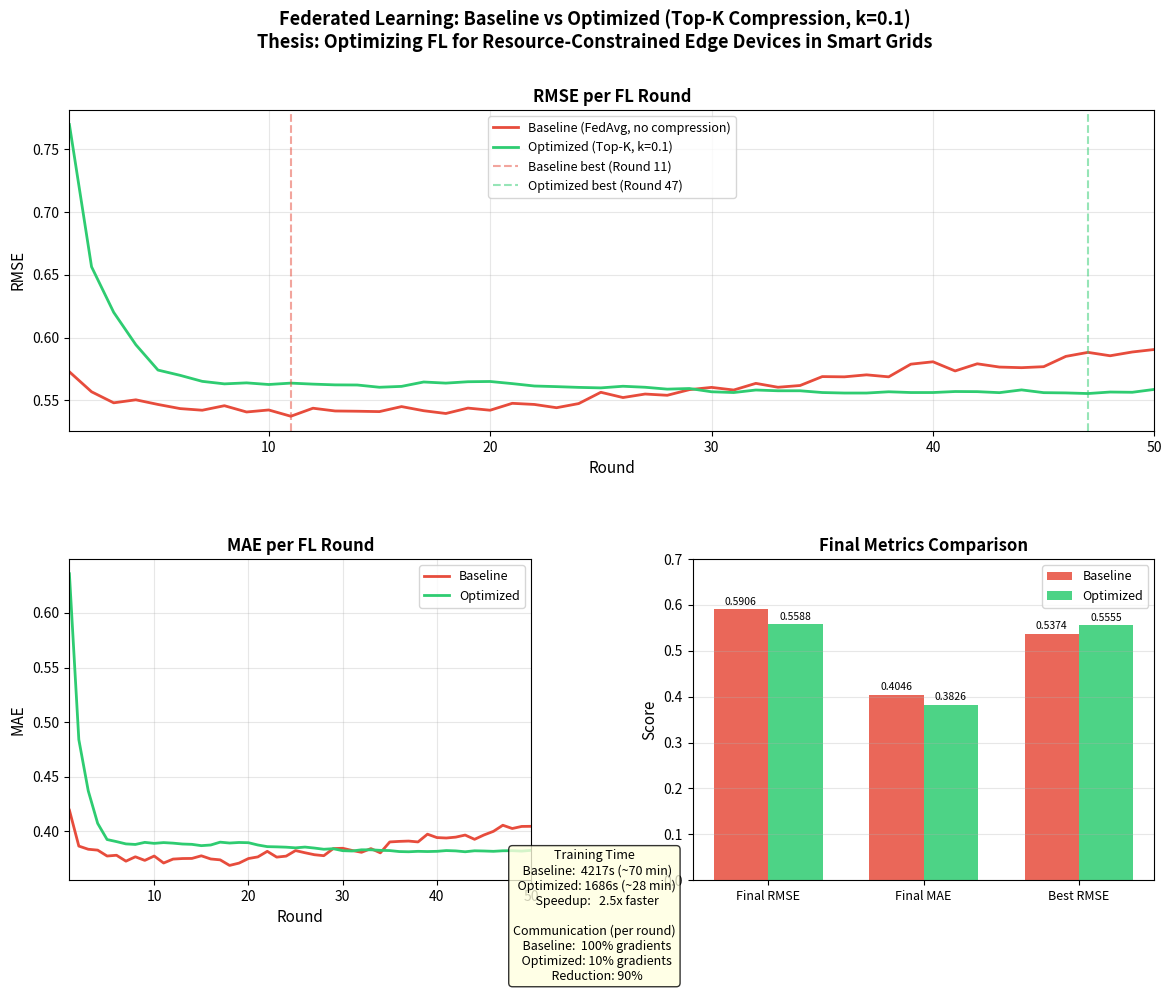

This chart was generated by the following Python code: (Note: this script raises an exception after producing the figure.)
"""
Plot FL experiment comparison: Baseline vs Optimized (Top-K compression)
"""
import matplotlib.pyplot as plt
import matplotlib.gridspec as gridspec
import numpy as np

# ── Data from experiment runs ──────────────────────────────────────────────────
rounds = list(range(1, 51))

baseline_rmse = [
    0.5728, 0.5569, 0.5481, 0.5505, 0.5468, 0.5435, 0.5422, 0.5458, 0.5408, 0.5424,
    0.5374, 0.5438, 0.5416, 0.5414, 0.5411, 0.5451, 0.5418, 0.5396, 0.5439, 0.5422,
    0.5477, 0.5468, 0.5442, 0.5475, 0.5565, 0.5523, 0.5551, 0.5541, 0.5586, 0.5604,
    0.5583, 0.5636, 0.5605, 0.5619, 0.5690, 0.5688, 0.5704, 0.5688, 0.5789, 0.5808,
    0.5735, 0.5792, 0.5766, 0.5761, 0.5769, 0.5851, 0.5883, 0.5856, 0.5886, 0.5906
]

baseline_mae = [
    0.4194, 0.3865, 0.3836, 0.3828, 0.3774, 0.3781, 0.3727, 0.3767, 0.3734, 0.3774,
    0.3710, 0.3746, 0.3751, 0.3752, 0.3776, 0.3747, 0.3739, 0.3688, 0.3709, 0.3751,
    0.3766, 0.3817, 0.3764, 0.3773, 0.3824, 0.3804, 0.3786, 0.3777, 0.3842, 0.3845,
    0.3825, 0.3808, 0.3842, 0.3803, 0.3903, 0.3908, 0.3911, 0.3903, 0.3974, 0.3943,
    0.3939, 0.3947, 0.3966, 0.3927, 0.3967, 0.4000, 0.4056, 0.4026, 0.4045, 0.4046
]

optimized_rmse = [
    0.7698, 0.6565, 0.6202, 0.5944, 0.5742, 0.5700, 0.5652, 0.5632, 0.5640, 0.5627,
    0.5638, 0.5630, 0.5624, 0.5623, 0.5605, 0.5612, 0.5647, 0.5638, 0.5649, 0.5651,
    0.5634, 0.5615, 0.5610, 0.5604, 0.5600, 0.5613, 0.5605, 0.5590, 0.5595, 0.5569,
    0.5563, 0.5583, 0.5577, 0.5577, 0.5563, 0.5559, 0.5559, 0.5569, 0.5563, 0.5563,
    0.5571, 0.5570, 0.5562, 0.5584, 0.5562, 0.5560, 0.5555, 0.5567, 0.5565, 0.5588
]

optimized_mae = [
    0.6359, 0.4840, 0.4371, 0.4073, 0.3925, 0.3906, 0.3885, 0.3880, 0.3899, 0.3890,
    0.3897, 0.3892, 0.3884, 0.3881, 0.3869, 0.3875, 0.3901, 0.3893, 0.3898, 0.3896,
    0.3875, 0.3860, 0.3858, 0.3855, 0.3849, 0.3856, 0.3847, 0.3836, 0.3841, 0.3823,
    0.3820, 0.3831, 0.3831, 0.3826, 0.3824, 0.3815, 0.3813, 0.3817, 0.3815, 0.3817,
    0.3824, 0.3821, 0.3813, 0.3822, 0.3820, 0.3817, 0.3822, 0.3823, 0.3819, 0.3826
]

# ── Plot ───────────────────────────────────────────────────────────────────────
fig = plt.figure(figsize=(14, 10))
fig.suptitle(
    "Federated Learning: Baseline vs Optimized (Top-K Compression, k=0.1)\n"
    "Thesis: Optimizing FL for Resource-Constrained Edge Devices in Smart Grids",
    fontsize=13, fontweight="bold", y=0.98
)

gs = gridspec.GridSpec(2, 2, figure=fig, hspace=0.4, wspace=0.35)

# ── Plot 1: RMSE over rounds ───────────────────────────────────────────────────
ax1 = fig.add_subplot(gs[0, :])
ax1.plot(rounds, baseline_rmse,  color="#e74c3c", linewidth=2,   label="Baseline (FedAvg, no compression)")
ax1.plot(rounds, optimized_rmse, color="#2ecc71", linewidth=2,   label="Optimized (Top-K, k=0.1)")
ax1.axvline(x=11, color="#e74c3c", linestyle="--", alpha=0.5, label="Baseline best (Round 11)")
ax1.axvline(x=47, color="#2ecc71", linestyle="--", alpha=0.5, label="Optimized best (Round 47)")
ax1.set_xlabel("Round", fontsize=11)
ax1.set_ylabel("RMSE", fontsize=11)
ax1.set_title("RMSE per FL Round", fontsize=12, fontweight="bold")
ax1.legend(fontsize=9)
ax1.grid(True, alpha=0.3)
ax1.set_xlim(1, 50)

# ── Plot 2: MAE over rounds ────────────────────────────────────────────────────
ax2 = fig.add_subplot(gs[1, 0])
ax2.plot(rounds, baseline_mae,  color="#e74c3c", linewidth=2, label="Baseline")
ax2.plot(rounds, optimized_mae, color="#2ecc71", linewidth=2, label="Optimized")
ax2.set_xlabel("Round", fontsize=11)
ax2.set_ylabel("MAE", fontsize=11)
ax2.set_title("MAE per FL Round", fontsize=12, fontweight="bold")
ax2.legend(fontsize=9)
ax2.grid(True, alpha=0.3)
ax2.set_xlim(1, 50)

# ── Plot 3: Final comparison bar chart ────────────────────────────────────────
ax3 = fig.add_subplot(gs[1, 1])
metrics  = ["Final RMSE", "Final MAE", "Best RMSE"]
baseline_vals  = [0.5906, 0.4046, 0.5374]
optimized_vals = [0.5588, 0.3826, 0.5555]

x     = np.arange(len(metrics))
width = 0.35
bars1 = ax3.bar(x - width/2, baseline_vals,  width, label="Baseline",  color="#e74c3c", alpha=0.85)
bars2 = ax3.bar(x + width/2, optimized_vals, width, label="Optimized", color="#2ecc71", alpha=0.85)

ax3.set_ylabel("Score", fontsize=11)
ax3.set_title("Final Metrics Comparison", fontsize=12, fontweight="bold")
ax3.set_xticks(x)
ax3.set_xticklabels(metrics, fontsize=9)
ax3.legend(fontsize=9)
ax3.grid(True, alpha=0.3, axis="y")
ax3.set_ylim(0, 0.7)

for bar in bars1:
    ax3.text(bar.get_x() + bar.get_width()/2, bar.get_height() + 0.005,
             f"{bar.get_height():.4f}", ha="center", va="bottom", fontsize=7.5)
for bar in bars2:
    ax3.text(bar.get_x() + bar.get_width()/2, bar.get_height() + 0.005,
             f"{bar.get_height():.4f}", ha="center", va="bottom", fontsize=7.5)

# ── Stats box ─────────────────────────────────────────────────────────────────
stats_text = (
    "Training Time\n"
    f"  Baseline:  4217s (~70 min)\n"
    f"  Optimized: 1686s (~28 min)\n"
    f"  Speedup:   2.5x faster\n\n"
    "Communication (per round)\n"
    f"  Baseline:  100% gradients\n"
    f"  Optimized: 10% gradients\n"
    f"  Reduction: 90%"
)
fig.text(0.5, 0.01, stats_text, ha="center", fontsize=9,
         bbox=dict(boxstyle="round", facecolor="lightyellow", alpha=0.8))

plt.savefig("experiments/results/comparison_plot.png", dpi=150, bbox_inches="tight")
print("Plot saved to: experiments/results/comparison_plot.png")
plt.show()
